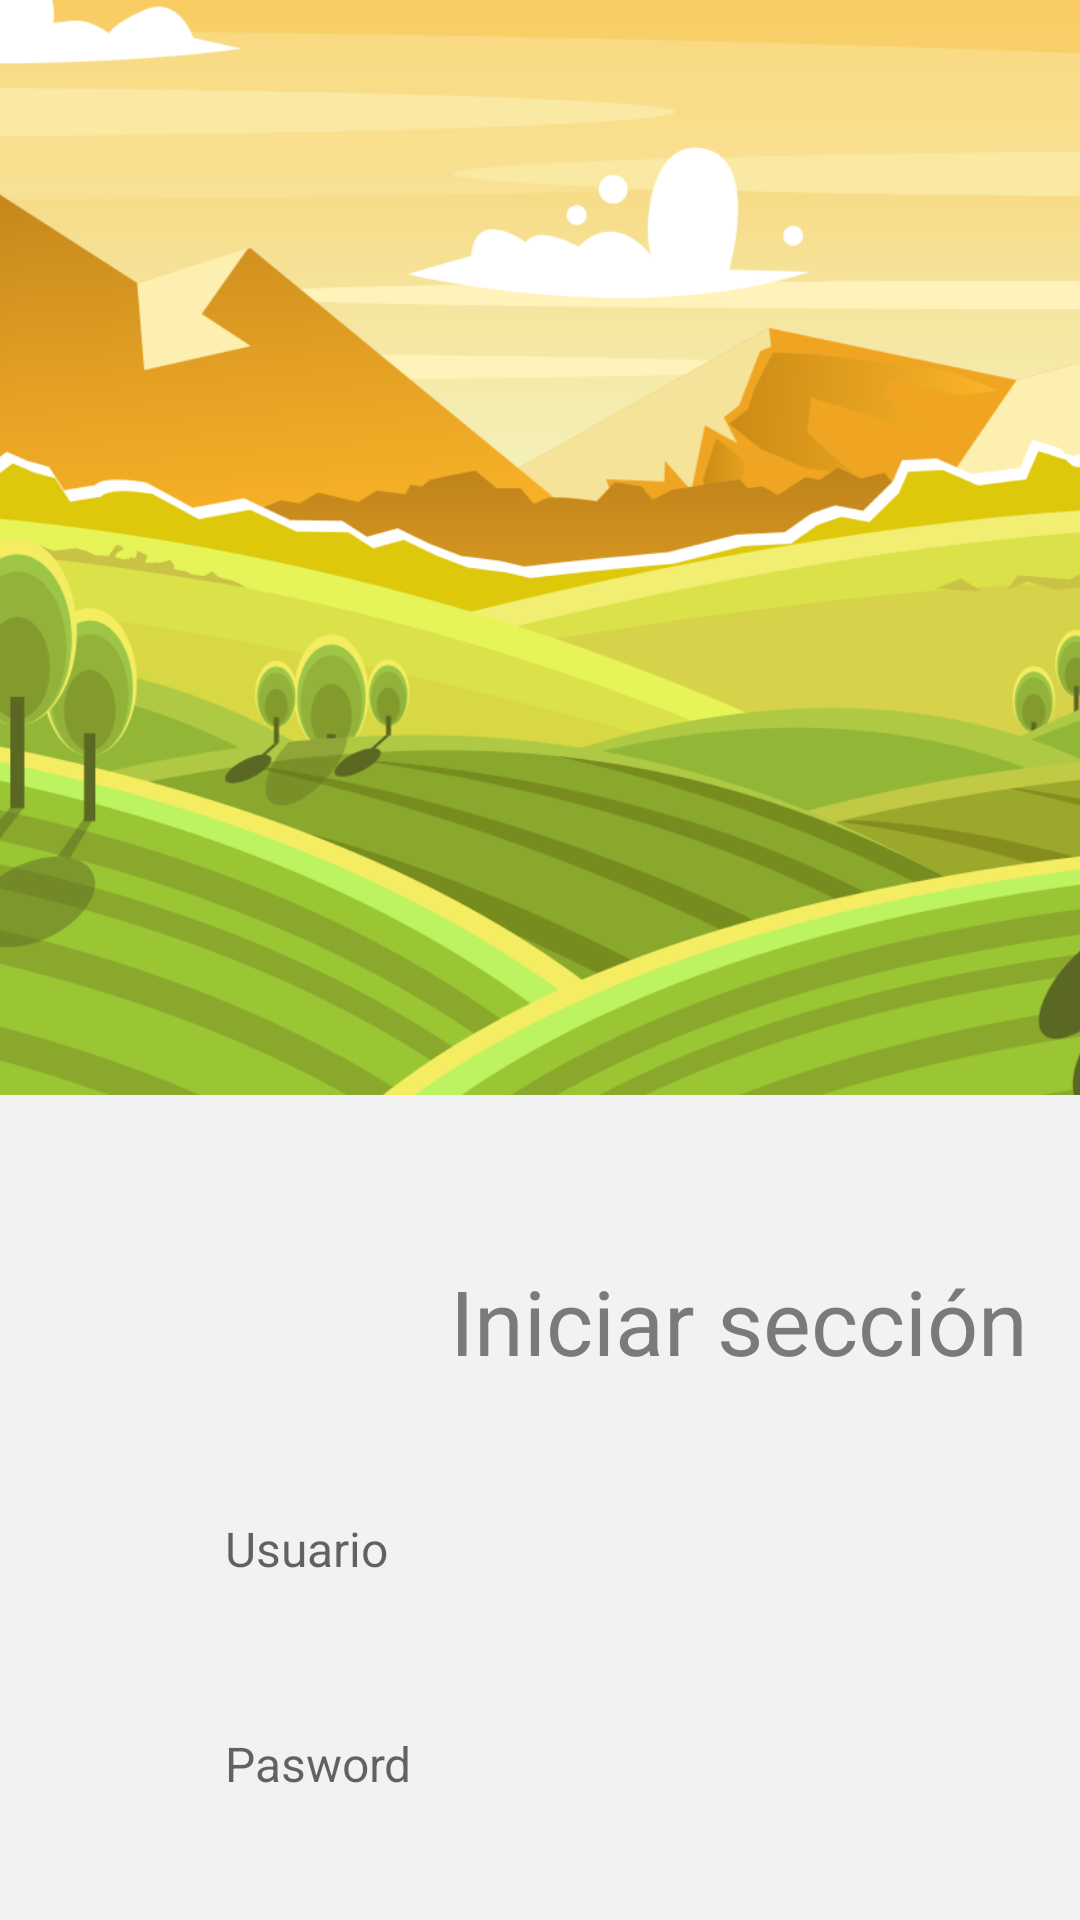

This screen was rendered from an Android layout file. Write that file and the resources it references.
<!-- AndroidManifest.xml: application theme AppTheme -->
<!-- res/layout/activity_form_iv.xml -->
<?xml version="1.0" encoding="utf-8"?>
<RelativeLayout xmlns:android="http://schemas.android.com/apk/res/android"
    xmlns:app="http://schemas.android.com/apk/res-auto"
    android:layout_width="match_parent"
    android:layout_height="match_parent"
    android:background="#f2f2f2">


    <LinearLayout
        android:layout_width="match_parent"
        android:layout_height="365dp"
        android:orientation="vertical">

        <ImageView
            android:id="@+id/imageView3"
            android:layout_width="wrap_content"
            android:layout_height="wrap_content"
            android:scaleType="centerCrop"
            app:srcCompat="@drawable/paisajelogin1" />
    </LinearLayout>

    <LinearLayout
        android:layout_width="match_parent"
        android:layout_height="match_parent"
        android:layout_marginTop="420dp"
        android:orientation="vertical">


        <TextView
            android:id="@+id/textView"
            android:layout_width="250sp"
            android:layout_height="wrap_content"
            android:layout_marginBottom="30dp"
            android:layout_marginHorizontal="150sp"
            android:text="Iniciar sección"
            android:textColor="#797b7a"
            android:textSize="30sp"/>

        <EditText
            android:id="@+id/idNombrePropietario"
            android:layout_width="match_parent"
            android:layout_height="wrap_content"
            android:layout_marginLeft="40dp"
            android:layout_marginRight="40dp"
            android:background="@drawable/inputprimaryblanco"
            android:ems="10"
            android:hint="Usuario"
            android:inputType="textMultiLine"
            android:textColor="#6b6b6b"
            android:textColorLink="@color/colorPrimary"
            android:textSize="16sp"
            android:visibility="visible" />


        <EditText
            android:id="@+id/idNombrePropietario"
            android:layout_width="match_parent"
            android:layout_height="wrap_content"
            android:layout_marginLeft="40dp"
            android:layout_marginRight="40dp"
            android:layout_marginTop="20dp"
            android:background="@drawable/inputprimaryblanco"
            android:ems="10"
            android:hint="Pasword"
            android:inputType="textPassword"
            android:textColor="#6b6b6b"
            android:textColorLink="@color/colorPrimaryDark"
            android:textSize="16sp"
            android:visibility="visible" />

        <Button
            android:id="@+id/sutmit"
            android:layout_width="match_parent"
            android:layout_height="wrap_content"
            android:layout_gravity="center_vertical"
            android:layout_marginLeft="40dp"
            android:layout_marginRight="40dp"
            android:layout_marginTop="20dp"
            android:background="@drawable/buttomstyle"
            android:text="Continuar"
            android:textColor="#ffffff"
            android:textSize="20sp" />
    </LinearLayout>

</RelativeLayout>
<!-- resources referenced by this layout -->
<resources>
  <color name="colorPrimary">#8bc34a</color>
  <color name="colorPrimaryDark">#8bc34a</color>
  <!-- drawable buttomstyle (drawable) -->
  <?xml version="1.0" encoding="utf-8"?>
  <shape xmlns:android="http://schemas.android.com/apk/res/android">
      <corners android:radius="50dp"></corners>
      <padding android:bottom="15dp" android:left="15dp" android:right="15dp"
          android:top="15dp"></padding>
      <solid android:color="@color/btnsuccess"></solid>
  </shape>
  <!-- drawable inputprimaryblanco (drawable) -->
  <?xml version="1.0" encoding="utf-8"?>
  <shape xmlns:android="http://schemas.android.com/apk/res/android">
      <corners android:radius="5dp">
      </corners>
      <padding android:bottom="15dp" android:left="35dp" android:right="15dp"
          android:top="15dp"></padding>
      <solid android:color="@color/blanco"></solid>
  </shape>
  <!-- drawable paisajelogin1: png bitmap (drawable, 185114 bytes) -->
  <style name="AppTheme" parent="Theme.AppCompat.Light.DarkActionBar">
          
          <item name="colorPrimary">@color/colorPrimary</item>
          <item name="colorPrimaryDark">@color/colorPrimaryDark</item>
          <item name="colorAccent">@color/colorAccent</item>
      </style>
  <color name="colorAccent">#FF4081</color>
</resources>
